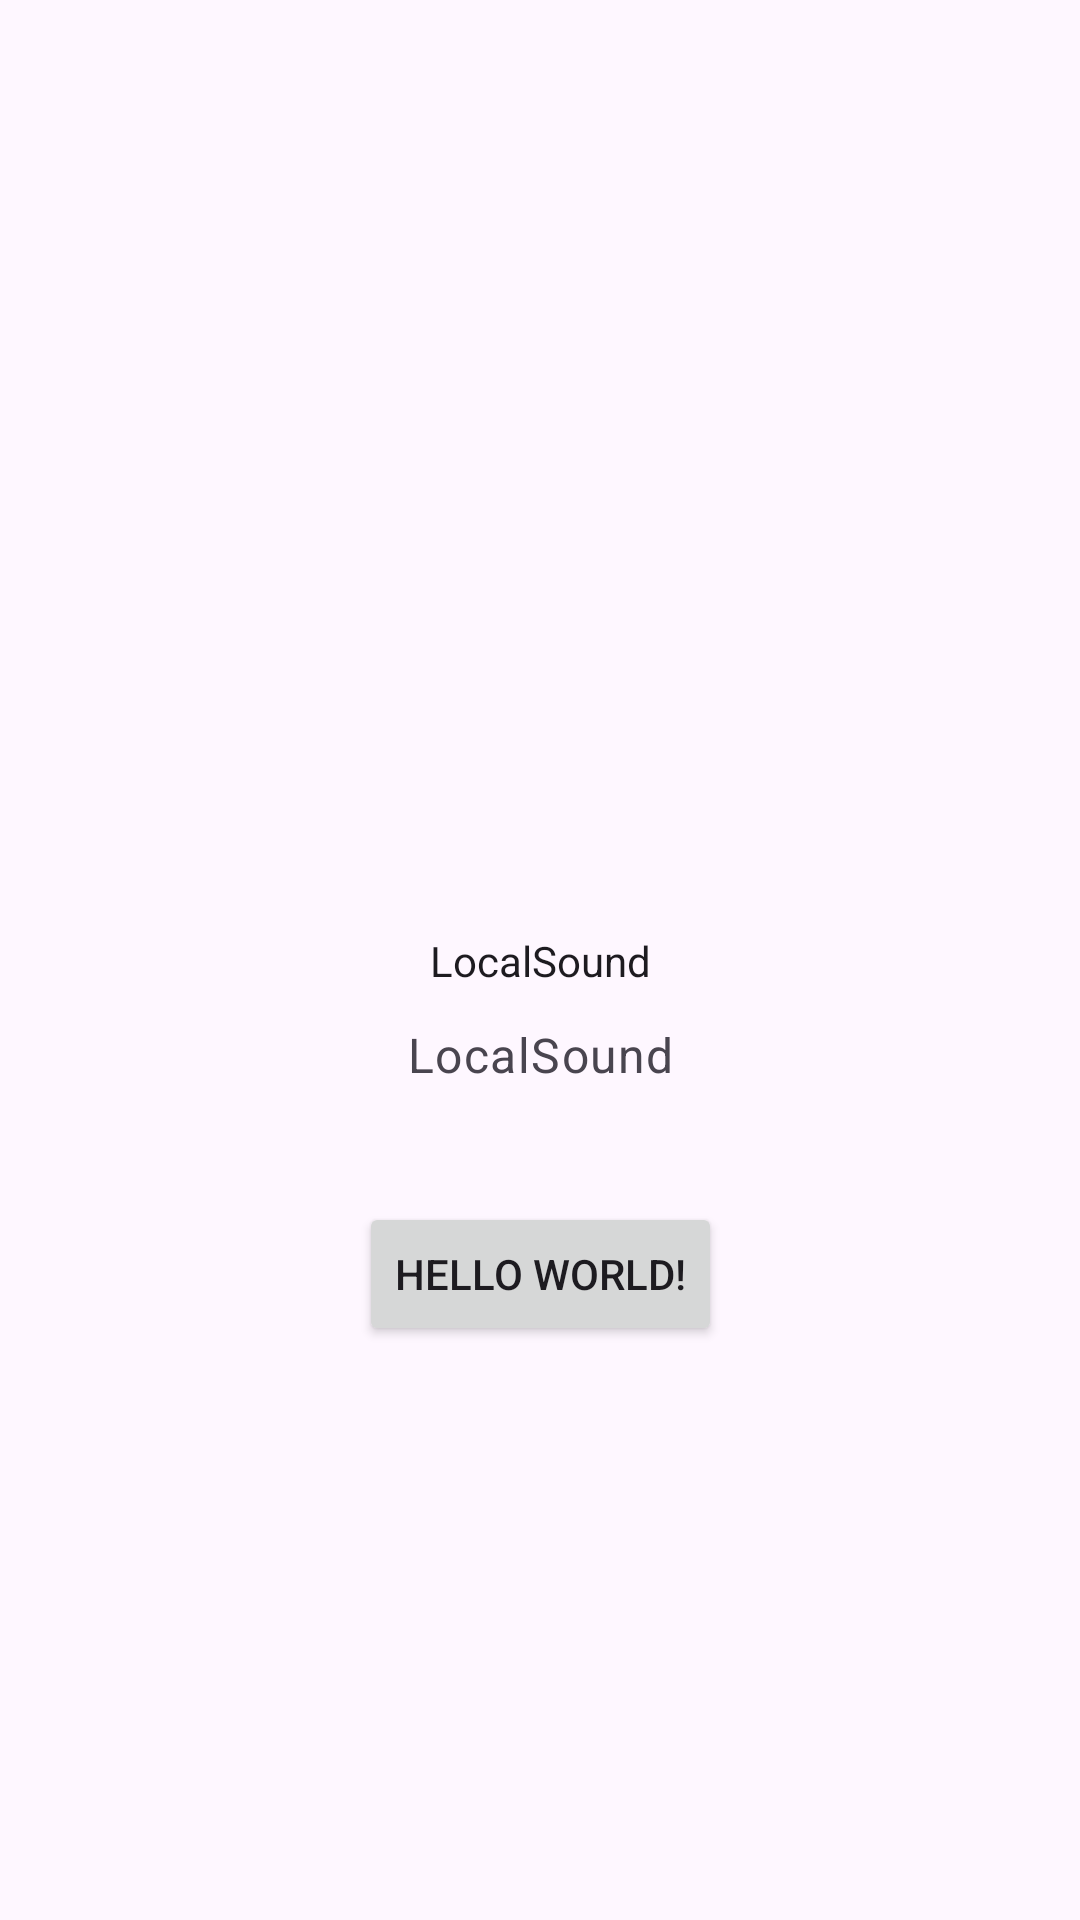

Layout XML and referenced resources for this Android screen:
<!-- AndroidManifest.xml: application theme Theme.LocalSound -->
<!-- res/layout/fragment_example.xml -->
<?xml version="1.0" encoding="utf-8"?>
<androidx.constraintlayout.widget.ConstraintLayout
    xmlns:android="http://schemas.android.com/apk/res/android"
    xmlns:app="http://schemas.android.com/apk/res-auto"
    xmlns:tools="http://schemas.android.com/tools"
    android:layout_width="match_parent"
    android:layout_height="match_parent"
    tools:context=".ui.main.ExampleFragment"
>

    <TextView
        android:id="@+id/text_view_app_name"
        style="?attr/textAppearanceTitleLargeEmphasized"
        android:layout_width="wrap_content"
        android:layout_height="wrap_content"
        android:text="@string/app_name"
        android:textColor="@color/md_theme_onSurface"
        app:layout_constraintBottom_toBottomOf="parent"
        app:layout_constraintEnd_toEndOf="parent"
        app:layout_constraintStart_toStartOf="parent"
        app:layout_constraintTop_toTopOf="parent"
    />

    <TextView
        style="?attr/textAppearanceBody1"
        android:textColor="@color/md_theme_onSurfaceVariant"
        android:id="@+id/text_view_subtitle"
        android:layout_width="wrap_content"
        android:layout_height="wrap_content"
        android:text="@string/app_name"
        android:layout_marginTop="30dp"
        app:layout_constraintEnd_toEndOf="parent"
        app:layout_constraintStart_toStartOf="parent"
        app:layout_constraintTop_toTopOf="@id/text_view_app_name"
        />

    <Button
        style="?attr/materialButtonTonalStyle"
        android:id="@+id/button"
        android:layout_width="wrap_content"
        android:layout_height="wrap_content"
        android:layout_marginTop="60dp"
        android:text="Hello World!"
        app:layout_constraintStart_toStartOf="parent"
        app:layout_constraintEnd_toEndOf="parent"
        app:layout_constraintTop_toTopOf="@id/text_view_subtitle"
    />
</androidx.constraintlayout.widget.ConstraintLayout>
<!-- resources referenced by this layout -->
<resources>
  <color name="md_theme_onSurface">#1D1B20</color>
  <color name="md_theme_onSurfaceVariant">#49454F</color>
  <string name="app_name">LocalSound</string>
  <color name="md_theme_primary">#65558F</color>
  <color name="md_theme_onPrimary">#FFFFFF</color>
  <color name="md_theme_primaryContainer">#EADDFF</color>
  <color name="md_theme_onPrimaryContainer">#4F378B</color>
  <color name="md_theme_secondary">#625B71</color>
  <color name="md_theme_onSecondary">#FFFFFF</color>
  <color name="md_theme_secondaryContainer">#E8DEF8</color>
  <color name="md_theme_onSecondaryContainer">#4A4458</color>
  <color name="md_theme_tertiary">#7D5260</color>
  <color name="md_theme_onTertiary">#FFFFFF</color>
  <color name="md_theme_tertiaryContainer">#FFD8E4</color>
  <color name="md_theme_onTertiaryContainer">#633B48</color>
  <color name="md_theme_error">#B3261E</color>
  <color name="md_theme_onError">#FFFFFF</color>
  <color name="md_theme_errorContainer">#F9DEDC</color>
  <color name="md_theme_onErrorContainer">#8C1D18</color>
  <color name="md_theme_background">#FEF7FF</color>
  <color name="md_theme_onBackground">#1D1B20</color>
  <color name="md_theme_surface">#FEF7FF</color>
  <color name="md_theme_surfaceVariant">#E7E0EC</color>
  <color name="md_theme_outline">#79747E</color>
  <color name="md_theme_outlineVariant">#CAC4D0</color>
  <color name="md_theme_inverseSurface">#322F35</color>
  <color name="md_theme_inverseOnSurface">#F5EFF7</color>
  <color name="md_theme_inversePrimary">#D0BCFF</color>
  <color name="md_theme_primaryFixed">#EADDFF</color>
  <color name="md_theme_onPrimaryFixed">#21005D</color>
  <color name="md_theme_primaryFixedDim">#D0BCFF</color>
  <color name="md_theme_onPrimaryFixedVariant">#4F378B</color>
  <color name="md_theme_secondaryFixed">#E8DEF8</color>
  <color name="md_theme_onSecondaryFixed">#1D192B</color>
  <color name="md_theme_secondaryFixedDim">#CCC2DC</color>
  <color name="md_theme_onSecondaryFixedVariant">#4A4458</color>
  <color name="md_theme_tertiaryFixed">#FFD8E4</color>
  <color name="md_theme_onTertiaryFixed">#31111D</color>
  <color name="md_theme_tertiaryFixedDim">#EFB8C8</color>
  <color name="md_theme_onTertiaryFixedVariant">#633B48</color>
  <color name="md_theme_surfaceDim">#DED8E1</color>
  <color name="md_theme_surfaceBright">#FEF7FF</color>
  <color name="md_theme_surfaceContainerLowest">#FFFFFF</color>
  <color name="md_theme_surfaceContainerLow">#F7F2FA</color>
  <color name="md_theme_surfaceContainer">#F3EDF7</color>
  <color name="md_theme_surfaceContainerHigh">#ECE6F0</color>
  <color name="md_theme_surfaceContainerHighest">#E6E0E9</color>
</resources>
